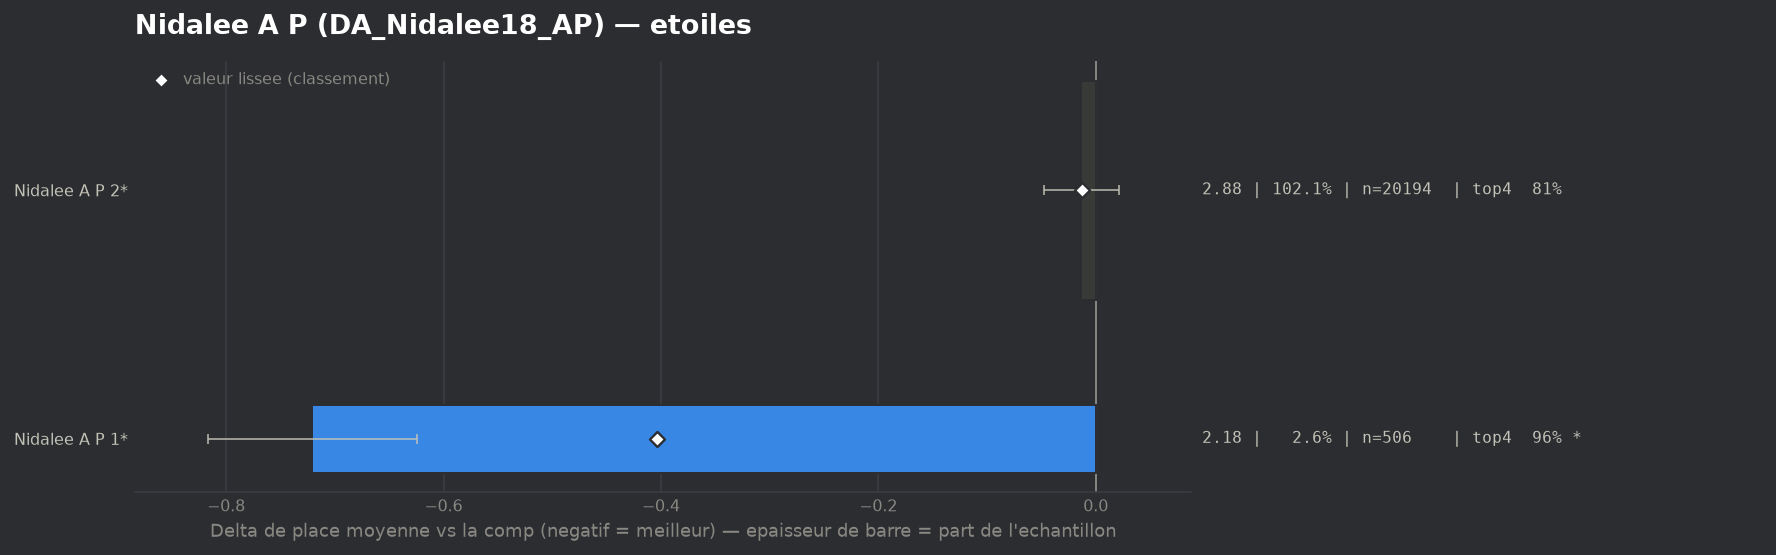

The data file committed next to this chart (first rows):
group, label, n, share, avg_place, shrunk_avg, score, d_avg, d_avg_pess, impact, d_top4, win, top2, top4, sd, z, p, significant
populaire, Nidalee A P 1*, 506, 0.02558, 2.178, 2.494, -0.404, -0.721, -0.624, 0.0103, 0.1457, 0.2352, 0.7549, 0.9565, 1.074, -14.59, 0.0, True
populaire, Nidalee A P 2*, 20194, 1.021, 2.885, 2.885, -0.013, -0.014, 0.0, 0.0135, 0.0028, 0.2591, 0.5106, 0.8136, 1.758, -0.77, 0.4427, False
